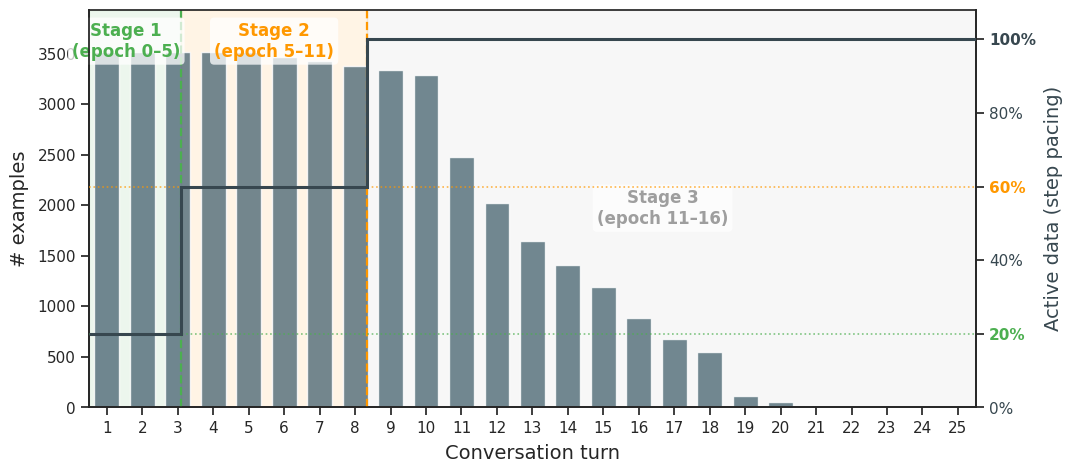

This chart was generated by the following Python code: (Note: this script raises an exception after producing the figure.)
"""
Plot TopiOCQA turn-length distribution with step pacing cut annotations.
Secondary axis: step pacing schedule (3-stage step curve). Cut lines at c0=20% and mid=60%.
Output: ../figures/turn_distribution.png
"""
import os
import numpy as np
import matplotlib
matplotlib.use('Agg')
import matplotlib.pyplot as plt
import matplotlib.ticker as mticker
import seaborn as sns

# ---------- data (from analyze_topiocqa_turns.py output) ----------
turns  = list(range(1, 26))
counts = [3509,3509,3509,3509,3509,3462,3421,3374,3333,3285,
          2472,2025,1650,1404,1191, 880, 678, 545, 109,  56,
            11,   5,   2,   1,   1]
total  = sum(counts)

cumul  = np.cumsum(counts) / total * 100   # cumulative % (used only to find cut positions)

# ---------- step pacing thresholds ----------
c0  = 0.20   # stage 1 → 2 cut
mid = 0.60   # stage 2 → 3 cut

# Find fractional x positions of the cuts in bar-chart coords
# Bar for turn k is centered at k, spanning [k-0.5, k+0.5]
def cut_xpos(threshold_pct):
    """Return the x position (in turn units) where cumulative% crosses threshold."""
    pct = threshold_pct * 100
    for i, (c, cnt) in enumerate(zip(cumul, counts)):
        if c >= pct:
            prev = cumul[i-1] if i > 0 else 0.0
            frac = (pct - prev) / (c - prev)   # fraction into this bar
            return turns[i] - 0.5 + frac       # left edge + fraction
    return turns[-1] + 0.5

x_cut1 = cut_xpos(c0)   # ~3.1
x_cut2 = cut_xpos(mid)  # ~8.3

# epoch labels for each stage  (end_epoch=16, t*0.33=5.3, t*0.66=10.6)
stage_labels = [
    (x_cut1 / 2,               'Stage 1\n(epoch 0–5)',   '#4CAF50', 0.97),  # green
    ((x_cut1 + x_cut2) / 2,    'Stage 2\n(epoch 5–11)',  '#FF9800', 0.97),  # orange
    ((x_cut2 + turns[-1]) / 2, 'Stage 3\n(epoch 11–16)', '#9E9E9E', 0.55),  # gray — moved down
]

# ---------- plot ----------
sns.set_theme(style='ticks', font_scale=1.3)
fig, ax1 = plt.subplots(figsize=(11, 5))
ax2 = ax1.twinx()

# background shading
ax1.axvspan(0.5,      x_cut1,         color='#4CAF50', alpha=0.10, zorder=0)
ax1.axvspan(x_cut1,   x_cut2,         color='#FF9800', alpha=0.10, zorder=0)
ax1.axvspan(x_cut2,   turns[-1]+0.5,  color='#9E9E9E', alpha=0.08, zorder=0)

# bars
ax1.bar(turns, counts, color='#546E7A', alpha=0.82, width=0.7, zorder=2)

# step pacing curve on secondary axis
# stage 1: 20%  (turns 0.5 → x_cut1)
# stage 2: 60%  (x_cut1 → x_cut2)
# stage 3: 100% (x_cut2 → turns[-1]+0.5)
step_x = [0.5,    x_cut1, x_cut1, x_cut2, x_cut2, turns[-1]+0.5]
step_y = [c0*100, c0*100, mid*100, mid*100, 100.0,  100.0]
step_clr = '#37474F'
ax2.plot(step_x, step_y, color=step_clr, linewidth=2.2, zorder=4,
         solid_capstyle='butt', solid_joinstyle='miter')

# cut lines
for xc, label_pct, clr in [(x_cut1, c0*100, '#4CAF50'), (x_cut2, mid*100, '#FF9800')]:
    ax1.axvline(xc, color=clr, linestyle='--', linewidth=1.6, zorder=3)
    ax2.axhline(label_pct, color=clr, linestyle=':', linewidth=1.2, alpha=0.7, zorder=3)

# stage labels at top of plot
ymax_counts = max(counts) * 1.12
for xc, label, clr, yfrac in stage_labels:
    ax1.text(xc, ymax_counts * yfrac, label,
             color=clr, fontsize=12, fontweight='bold',
             ha='center', va='top',
             bbox=dict(boxstyle='round,pad=0.25', fc='white', ec='none', alpha=0.75))

# axes formatting
ax1.set_xlabel('Conversation turn', fontsize=14, labelpad=6)
ax1.set_ylabel('# examples', fontsize=14, labelpad=6)
ax2.set_ylabel('Active data (step pacing)', fontsize=14, labelpad=6, color=step_clr)
ax2.tick_params(axis='y', labelcolor=step_clr)
ax2.set_ylim(0, 108)
ax2.yaxis.set_major_formatter(mticker.FormatStrFormatter('%d%%'))
ax1.set_xlim(0.5, turns[-1] + 0.5)
ax1.set_xticks(turns)
ax1.set_ylim(0, ymax_counts)
ax1.tick_params(labelsize=11)
ax2.tick_params(labelsize=11)

# color the 20% and 60% tick labels on the secondary axis
tick_colors = {20: '#4CAF50', 60: '#FF9800', 100: step_clr}
fig.canvas.draw()
for label in ax2.get_yticklabels():
    try:
        val = int(label.get_text().replace('%', ''))
        if val in tick_colors:
            label.set_color(tick_colors[val])
            label.set_fontweight('bold')
    except ValueError:
        pass

sns.despine(ax=ax1, right=False)
plt.tight_layout()

out = os.path.join(os.path.dirname(__file__), '..', '..', 'figures', 'turn_distribution.png')
plt.savefig(out, dpi=200, bbox_inches='tight')
print(f"Saved: {out}")
